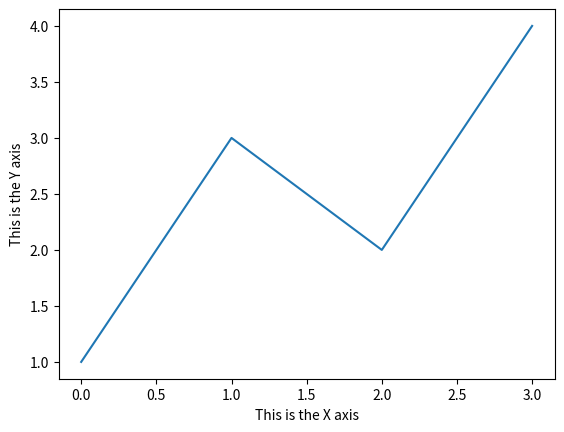

Generate this figure with matplotlib:
import matplotlib.pyplot as plt 
plt.plot([1, 3, 2, 4])
plt.xlabel('This is the X axis') 
plt.ylabel('This is the Y axis') 
plt.show()